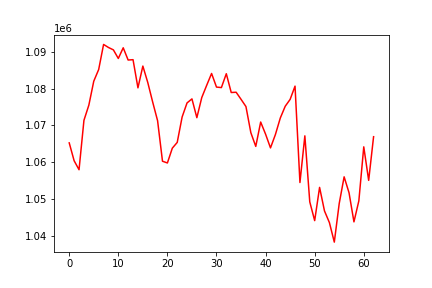

The table this chart was drawn from, first rows:
, 0
0, 1065234
1, 1060381
2, 1057942
3, 1071360
4, 1075494
5, 1081990
6, 1085159
7, 1091972
8, 1091144
9, 1090495
10, 1088166
11, 1091064
12, 1087739
13, 1087833
14, 1080181
15, 1086098
16, 1081641
17, 1076332
18, 1071260
19, 1060250
20, 1059778
21, 1063794
22, 1065363
23, 1072270
24, 1076087
25, 1077184
26, 1072077
27, 1077548
28, 1080859
29, 1084086
30, 1080391
31, 1080258
32, 1084020
33, 1078914
34, 1078992
35, 1077070
36, 1075099
37, 1067995
38, 1064279
39, 1070898
40, 1067594
41, 1063872
42, 1067497
43, 1071993
44, 1075181
45, 1077049
46, 1080649
47, 1054467
48, 1067143
49, 1049218
50, 1044118
51, 1053142
52, 1046743
53, 1043584
54, 1038278
55, 1048766
56, 1056011
57, 1051684
58, 1043779
59, 1049501
... 3 more rows
